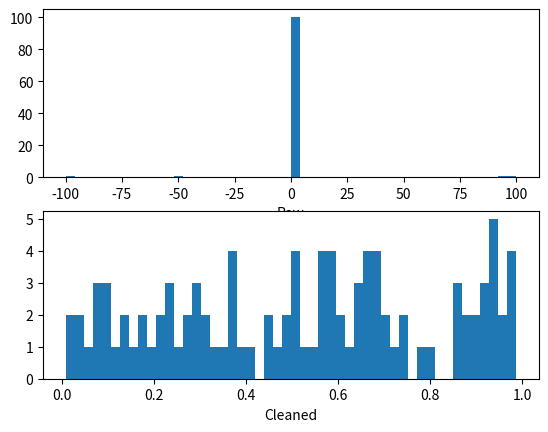

Write Python code to recreate this figure.
#!/usr/bin/env python2
#-*- coding:utf-8 -*-

import numpy as np
import matplotlib.pyplot as plt

def is_outlier(points, threshold=3.5):
    '''
    Returns a boolean array with True if points are outliers and False otherwise.
    
    Data points with a modified z-score greater than this
    # value will be classified as outliers.
    '''

    # transform into vector
    if len(points.shape) == 1:
        points = points[:, None]

    # compute median value
    median = np.median(points, axis=0)

    # compute diff sums along the asis
    diff = np.sum((points - median) ** 2, axis=-1)
    diff = np.sqrt(diff)
    # compute MAD
    med_abs_deviation = np.median(diff)

    # compute modified Z-score
    # http://www.itl.nist.gov/div898/handbook/eda/section4/eda43.html#
    # Iglewicz
    modified_z_score = 0.6745 * diff / med_abs_deviation

    # return a mask for each outlier
    return modified_z_score > threshold

# Random data
x = np.random.random(100)

# histogram buckets
buckets = 50

# Add in a few outliers
x = np.r_[x, -49, 95, 100, -100]

# Keep valid data points
# Note here that 
# "~" is logical NOT on boolean numpy arrays
filtered = x[~is_outlier(x)]

# plot histograms
plt.figure()

plt.subplot(211)
plt.hist(x, buckets)
plt.xlabel('Raw')

plt.subplot(212)
plt.hist(filtered, buckets)
plt.xlabel('Cleaned')

plt.show()
